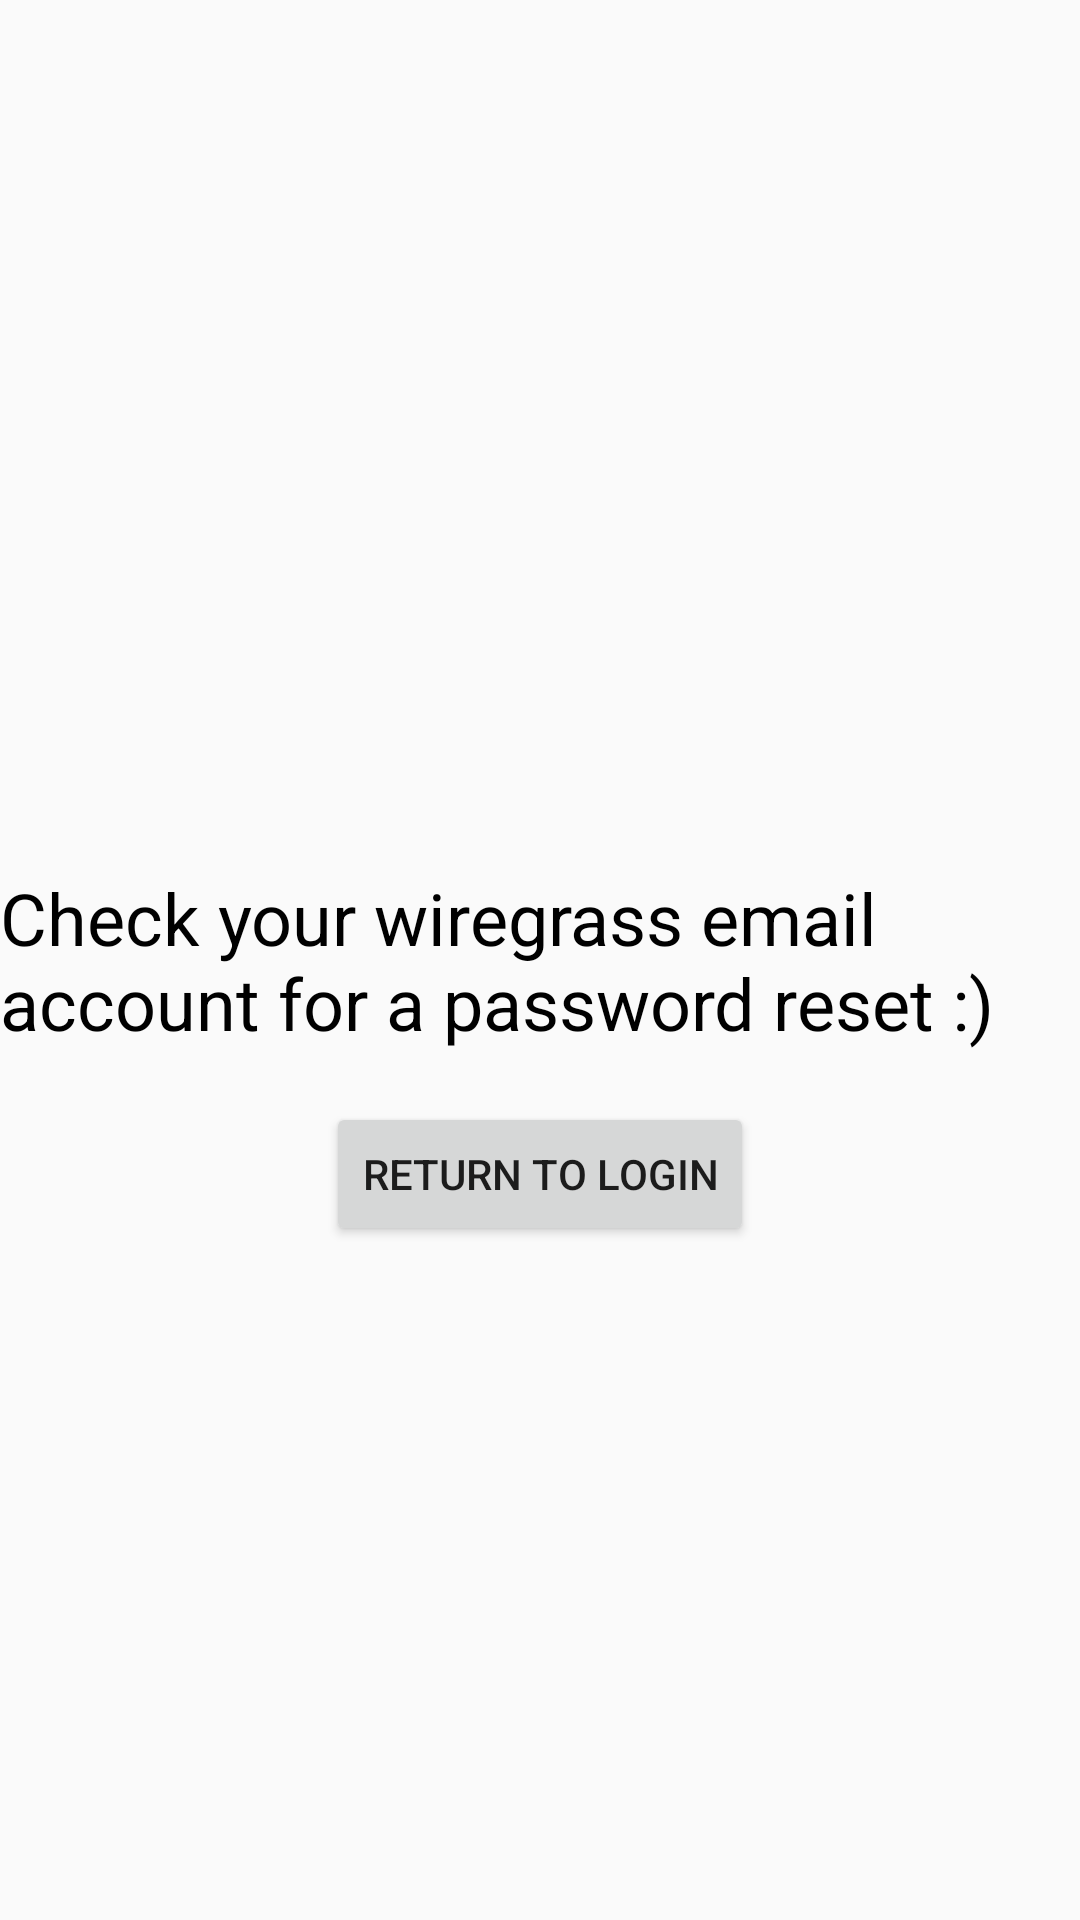

This screen was rendered from an Android layout file. Write that file and the resources it references.
<!-- AndroidManifest.xml: application theme NoActionBar -->
<!-- res/layout/activity_send_email_transition.xml -->
<RelativeLayout xmlns:android="http://schemas.android.com/apk/res/android"
    xmlns:tools="http://schemas.android.com/tools"
    android:layout_width="match_parent"
    android:layout_height="match_parent"
    android:background="@drawable/background"
    tools:context="com.ucapp.uppercrustapp.SendEmailTransition" >

    <TextView
        android:id="@+id/itemNameTxt"
        android:layout_width="fill_parent"
        android:layout_height="wrap_content"
        android:layout_alignParentLeft="true"
        android:layout_alignParentRight="true"
        android:layout_centerVertical="true"
        android:layout_marginTop="206dp"
        android:text="@string/sendEmailTxt"
        android:textAppearance="?android:attr/textAppearanceLarge"
        android:textColor="#000000"
        android:textSize="24sp" />

    <Button
        android:id="@+id/returnToMainBTN"
        android:layout_width="wrap_content"
        android:layout_height="wrap_content"
        android:layout_below="@+id/itemNameTxt"
        android:layout_centerHorizontal="true"
        android:layout_marginTop="17dp"
        android:onClick="returnToMain"
        android:text="@string/returnToLoginBTN" />

</RelativeLayout>
<!-- resources referenced by this layout -->
<resources>
  <string name="returnToLoginBTN">Return to Login</string>
  <string name="sendEmailTxt">Check your wiregrass email account for a password reset :)</string>
  <style name="NoActionBar" parent="green">
        
          <item name="android:windowActionBar">false</item>
          <item name="android:windowTitleSize">0dp</item> 
          <item name="android:windowNoTitle">true</item>
  </style>
  <style name="green" parent="@style/_green" />
  <style name="_green" parent="Theme.AppCompat.Light">
  
      <item name="android:editTextStyle">@style/EditTextgreen</item>
  
      <item name="android:checkboxStyle">@style/CheckBoxgreen</item>
  
      <item name="android:spinnerStyle">@style/Spinnergreen</item>
  
      <item name="android:spinnerDropDownItemStyle">@style/SpinnerDropDownItemgreen</item>
  
      <item name="android:progressBarStyleHorizontal">@style/ProgressBargreen</item>
  
      <item name="android:listViewStyle">@style/ListViewgreen</item>
  
      <item name="android:listViewWhiteStyle">@style/ListViewgreen.White</item>
  
      <item name="android:spinnerItemStyle">@style/SpinnerItemgreen</item>
  
    </style>
  <style name="EditTextgreen" parent="android:Widget.EditText">
  	  <item name="android:background">@drawable/green_edit_text_holo_light</item>
  	  <item name="android:textColor">#000000</item>
    </style>
  <style name="CheckBoxgreen" parent="android:Widget.CompoundButton.CheckBox">
        <item name="android:button">@drawable/green_btn_check_holo_light</item>
    </style>
  <style name="Spinnergreen" parent="android:Widget.Spinner">
        <item name="android:background">@drawable/green_spinner_background_holo_light</item>
        <item name="android:dropDownSelector">@drawable/green_list_selector_holo_light</item>
    </style>
  <style name="SpinnerDropDownItemgreen" parent="android:Widget.DropDownItem.Spinner">
        <item name="android:checkMark">@drawable/green_btn_radio_holo_light</item>
    </style>
  <style name="ProgressBargreen" parent="android:Widget.ProgressBar.Horizontal">
        <item name="android:progressDrawable">@drawable/green_progress_horizontal_holo_light</item>
        <item name="android:indeterminateDrawable">@drawable/green_progress_indeterminate_horizontal_holo_light</item>
        <item name="android:minHeight">16dip</item>
        <item name="android:maxHeight">16dip</item>
    </style>
  <style name="ListViewgreen" parent="android:Widget.ListView">
        <item name="android:listSelector">@drawable/green_list_selector_holo_light</item>
    </style>
  <style name="ListViewgreen.White" parent="android:Widget.ListView.White">
        <item name="android:listSelector">@drawable/green_list_selector_holo_light</item>
    </style>
  <style name="SpinnerItemgreen" parent="android:TextAppearance.Widget.TextView.SpinnerItem">
        <item name="android:textColor">#000000</item>
    </style>
  <!-- drawable green_edit_text_holo_light (drawable) -->
  <?xml version="1.0" encoding="utf-8"?>
  <selector xmlns:android="http://schemas.android.com/apk/res/android">
      <item android:state_window_focused="false" android:state_enabled="true" android:drawable="@drawable/green_textfield_default_holo_light" />
      <item android:state_window_focused="false" android:state_enabled="false" android:drawable="@drawable/green_textfield_disabled_holo_light" />
      <item android:state_enabled="true" android:state_focused="true" android:drawable="@drawable/green_textfield_activated_holo_light" />
      <item android:state_enabled="true" android:state_activated="true" android:drawable="@drawable/green_textfield_focused_holo_light" />
      <item android:state_enabled="true" android:drawable="@drawable/green_textfield_default_holo_light" />
      <item android:state_focused="true" android:drawable="@drawable/green_textfield_disabled_focused_holo_light" />
      <item android:drawable="@drawable/green_textfield_disabled_holo_light" />
  </selector>
  <!-- drawable green_btn_check_holo_light: vector/xml drawable (drawable, 2433 chars, omitted) -->
</resources>
